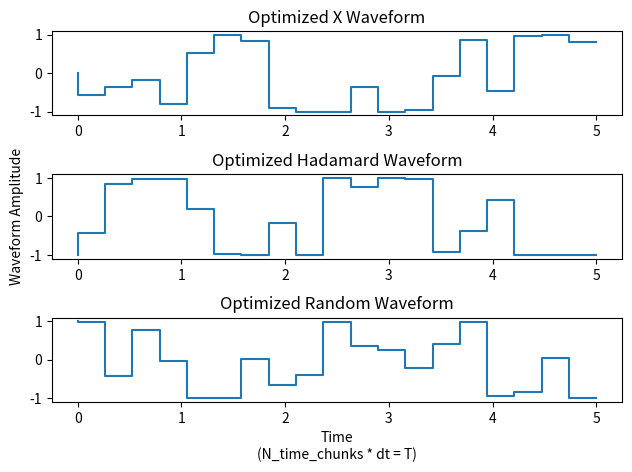

Write Python code to recreate this figure.
import numpy as np
import scipy as sp
from scipy import optimize
from scipy import stats
import matplotlib.pyplot as plt

################################################################################################################

# A very simple introduction to controlling the evolution
# of a quantum system through optimized input controls.

# Ok let's make a system Hamiltonian that we will have to solve
# for to achieve our desired unitary gate.

# A static term containing information about our ground
# state frequency. Setting it to 1 for simplicity.
omega_0 = 1.  # arbitrary value in hz.

# Define the parameters of the waveform. It will be discretized
# over a time duration (`T`), with each discrete sample of its
# amplitude lasting for a time duration of (`dt`).
# In real life, something like the `dt` would be determined by
# the slew rate of the physical waveform generator in the lab.
# So we will chop the total time of our waveform up into equally
# sized (`dt`), discrete time chunks.
# You can play around with these values to see how they impact the
# actual evolution of the system.
T = 5.  # total time, T. aritrary value in s.
dt = 0.25  # time duration of each waveform chunk. arbitrary value in s.
chunks = int(T / dt)  # number of time chunks we will solve for


# Time-dependent hamiltonian for system, including control waveform.
# Will just consider a piecewise-constant waveform.
def hamiltonian(amplitude: float, time: float) -> np.ndarray:
    """
    Takes the waveform amplitude at a single time slice and returns
    the Hamiltonian matrix at that time.

    hamiltonian = H_static + H_control
    H_static = [0,0]
                [0, omega_0]
    H_control = [0, waveform_amplitude_xy]
                [waveform_amplitude_xy, 0]

    where:
    amplitude_x = amplitude * np.cos(omega_0 * time)
    amplitude_y = amplitude * np.sin(omega_0 * time)
    """
    H_static = np.array([[0, 0], [0, omega_0]])
    # H(t) = amplitude_x(t) * X + amplitude_y(t) * Y
    H_t = (amplitude * np.cos(omega_0 * time)) * np.array([[0, 1], [1, 0]]) + (
        amplitude * np.sin(omega_0 * time)) * np.array([[0, -1j], [1j, 0]])
    return H_static + H_t


################################################################################################################


def unitary_evolution(waveform: np.ndarray, chunks: int) -> np.ndarray:
    """
    Calculates the unitary time evolution given the hamiltonian, a 
    waveform, and a number of time chunks.

    U(T) = U(T) * U(T-1) * U(T-2) * ... * U(t=0)
    where
    U(t) = exp(-1j * dt * hamiltonian(t))

    The evolved state vector will later on be calculated as:
    |psi(t)> = U(t) |psi_initial>
    """
    # Starting with the identity, then will multiply
    # from U(T) down to U(0)
    U_t = np.array([[1, 0], [0, 1]])

    # Begin the calculation at time T and work backwards
    for time_step in reversed(range(chunks)):
        # Multiply our unitary by the Hamiltonian at that time step,
        # given the evovled waveform.
        time = dt * time_step
        U_slice = sp.linalg.expm(-1j * dt *
                                 hamiltonian(waveform[time_step], time))
        U_t = np.matmul(U_t, U_slice)

    print(f"U(T) =\n {np.matrix(np.round(np.abs(U_t), decimals=5))}")
    return U_t


################################################################################################################


def calculate_gate_fidelity(want_gate, got_gate):
    """
    Returns the overlap between the desired gate and the
    evolved gate. A value of 0.0 represents no overlap 
    and 1.0 represents perfect overlap.

    F = (1/(d**2)) * | tr(U_want^dag * U_got) | **2

    where d is the dimension of our gate (2)
    """
    fidelity = (1 / 4) * (np.abs(
        np.trace(np.dot(np.conj(want_gate).T, got_gate)))**2)
    print(f"fidelity = {fidelity}")
    return fidelity


def calculate_state_fidelity(want_state, got_state):
    """
    Returns the overlap between the desired state and the
    evolved state. A value of 0.0 represents no overlap 
    (orthogonal states), and 1.0 represents perfect overlap.

    F = |<psi_want | psi_got>| ** 2
    """
    fidelity = np.abs(np.dot(np.conj(want_state).T, got_state))**2
    return fidelity


################################################################################################################


def optimization_function(parameters: np.ndarray, want_unitary):
    # In this case, we'll just let each individual parameter
    # represent the amplitude at a time chunk. So we will
    # have 1 parameter for each chunk.
    waveform = parameters

    # Get the evolved unitary matrix.
    got_gate = unitary_evolution(waveform, chunks)

    # Calculate the fidelity and return it as a cost (1 - fidelity)
    # so that our optimizer can minimize the function.
    cost = 1. - calculate_gate_fidelity(want_unitary, got_gate)
    return cost


def run_optimization(gate: np.ndarray):
    """
    Closed loop optimization of the waveform:
    Will run the optimization on the provided gate
    """
    # Semi-arbitrary bounds on the amplitude of the waveform.
    lower = -1.
    upper = 1.
    bounds = optimize.Bounds(lb=lower, ub=upper)
    # Just using random numbers to start with on our waveform.
    initial_waveform = np.random.uniform(low=lower, high=upper, size=(chunks,))
    optimized_result = optimize.minimize(optimization_function,
                                         initial_waveform,
                                         args=(gate),
                                         bounds=bounds,
                                         method="Nelder-Mead")
    return optimized_result


################################################################################################################

# System setup:
# Begin in |0> state
psi_initial = np.array([0, 1])

# Would like to evolve to the |1> state
psi_want = np.array([1, 0])

# To achieve this, the unitary matrix must be an X-gate:
want_gate = np.array([[0, 1], [1, 0]])

# Just as a sanity check that we get the desired state by
# applying that unitary
# |psi_test> = U * |psi_0>
psi_test = np.dot(want_gate, psi_initial)
print(psi_test)
assert (np.allclose(psi_want, psi_test))

# Let's run the optimization for our X-gate:
result = run_optimization(want_gate)

# Now let's take our final parameters (the waveform) and extract the optimized
# unitary.
x_waveform = result.x
got_unitary = unitary_evolution(x_waveform, chunks)
# Let's evolve the initial state (|0>) and check how close it is to our desired state (|1>).
psi_got = np.abs(np.dot(got_unitary, psi_initial))

################################################################################################################

# Let's try to optimize another gate!
hadamard_gate = (1 / np.sqrt(2)) * np.array([[1, 1], [1, -1]])
hadamard_result = run_optimization(hadamard_gate)
hadamard_waveform = hadamard_result.x
got_hadamard = unitary_evolution(hadamard_waveform, chunks)
# Let's evolve the initial state (|0>) and check how close it is to our desired state:
# (1/root(2) * [|0> + |1>]).
psi_want_hadamard = (1 / np.sqrt(2)) * np.array([1, 1])
psi_got_hadamard = np.abs(np.dot(got_hadamard, psi_initial))

################################################################################################################

# Now let's optimize for a randomly generated Unitary matrix.

random_gate = stats.unitary_group.rvs(2)
random_result = run_optimization(random_gate)
random_waveform = random_result.x
got_random = unitary_evolution(random_waveform, chunks)
# Let's evolve the initial state (|0>) and check how close it is to our desired state
psi_want_random = np.abs(np.dot(np.conj(random_gate), psi_initial))
psi_got_random = np.abs(np.dot(got_random, psi_initial))

################################################################################################################

print(f"\n\n\nOptimized State (X-gate): {np.round(psi_got, decimals=5)}")
print(f"Desired State (X-gate) {psi_want}")
# And the state fidelity: F = |<psi_want | psi_got>| ** 2
print("Optimized Fidelity (X-gate): ",
      calculate_state_fidelity(np.abs(psi_want), np.abs(psi_got)))

print(
    f"\n\n\nOptimized State (Hadamard): {np.round(psi_got_hadamard, decimals=5)}"
)
print(f"Desired State (Hadamard) {psi_want_hadamard}")
print("Optimized Fidelity: ",
      calculate_state_fidelity(psi_want_hadamard, psi_got_hadamard))

print(
    f"\n\n\nOptimized State (Random Unitary): {np.round(psi_got_random, decimals=5)}"
)
print(f"Desired State (Random) {psi_want_random}")
print("Optimized Fidelity: ",
      calculate_state_fidelity(psi_want_random, psi_got_random))

################################################################################################################

# Make pretty pictures of the waveforms

time_values = np.linspace(0, T, chunks)

fig, axs = plt.subplots(3)
axs[0].set_title("Optimized X Waveform")
axs[0].step(time_values, x_waveform)
axs[1].set_title("Optimized Hadamard Waveform")
axs[1].step(time_values, hadamard_waveform)
axs[1].set_ylabel("Waveform Amplitude")
axs[2].set_title("Optimized Random Waveform")
axs[2].step(time_values, random_waveform)
axs[2].set_xlabel("Time\n(N_time_chunks * dt = T)")
fig.tight_layout(pad=1.0)

plt.savefig("out.png", bbox_inches="tight", pad_inches=0.5)
